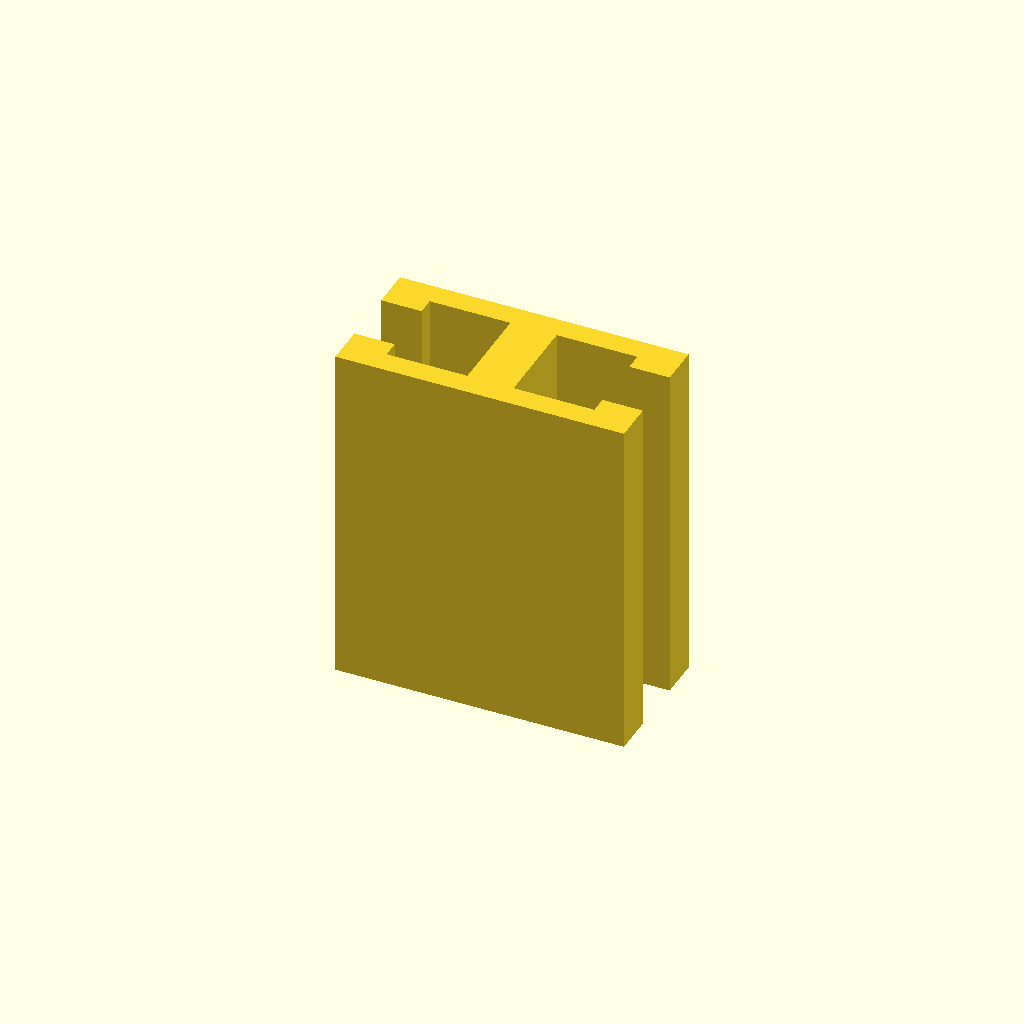
Cell 1: rendered with the file's own defaults.
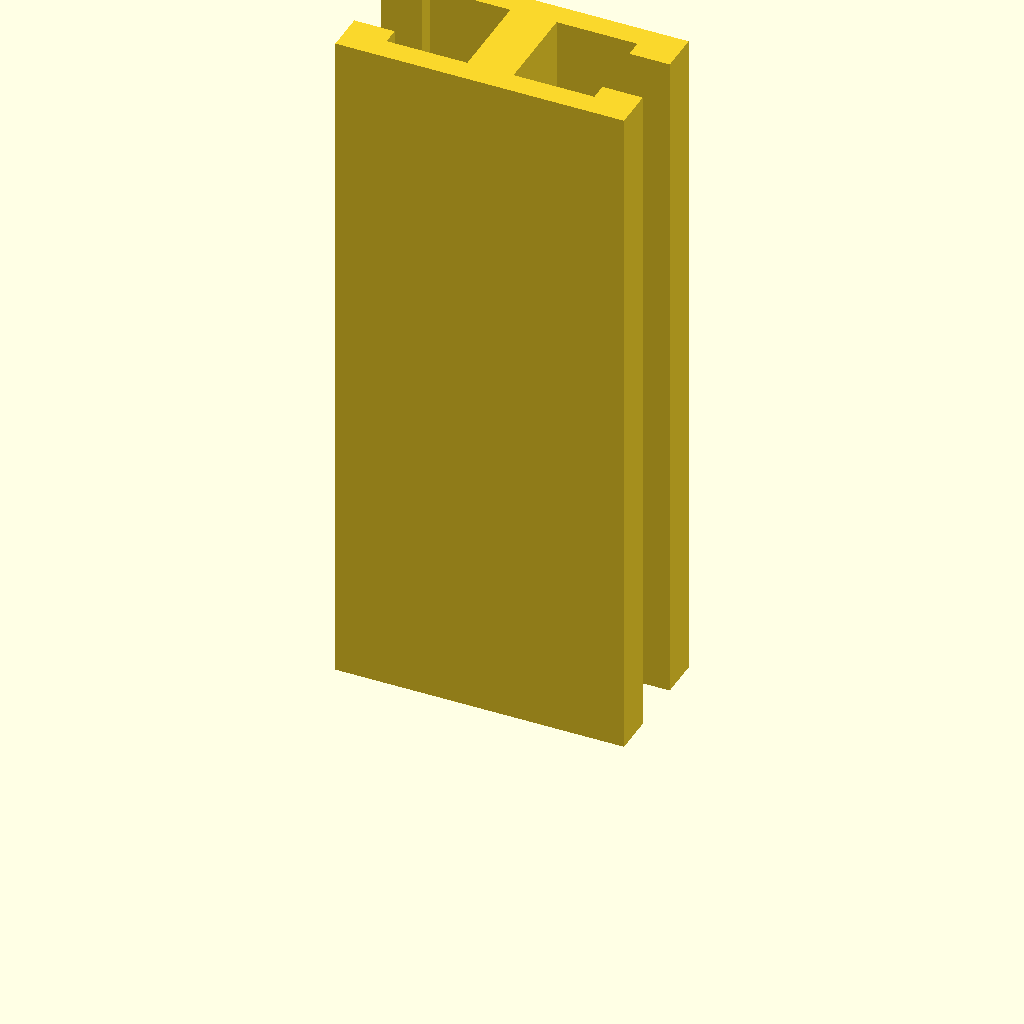
Cell 2: profile_height = 120 (everything else at default).
All cells are drawn from one camera (rotation 55°, 0°, 25°, orthographic, colour scheme Cornfield), so only the parameter changes between them.
The OpenSCAD source (optional_data/data/sketch1/tslots/part_0069.scad):
$fn = 32;

// ----------------------------------------------------------------------
// T-slot rail: 50 x 24 mm section, 60 mm long
// ----------------------------------------------------------------------

// --- parameters (mm) ---
profile_height = 60;      // extrusion height
profile_points = 20;      // points of the closed outline

profile = [[0, 0], [50, 0], [50, 7], [43, 7], [43, 4], [29, 4], [29, 20], [43, 20], [43, 17], [50, 17], [50, 24], [0, 24], [0, 17], [7, 17], [7, 20], [21, 20], [21, 4], [7, 4], [7, 7], [0, 7]];  // single closed polygon, 20 points, counter clockwise

// --- the one profile operation ---
linear_extrude(height = profile_height) polygon(points = profile);
Parameter table extracted from the source (name, type, default, range or options):
profile_height: number, default 60
profile_points: number, default 20
